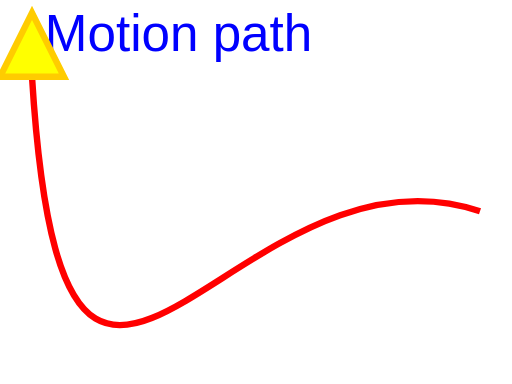
t = 0.00 s
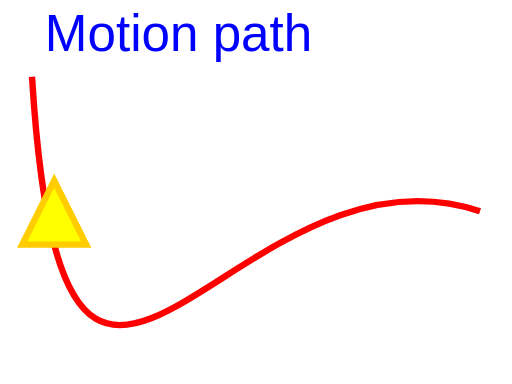
t = 3.00 s
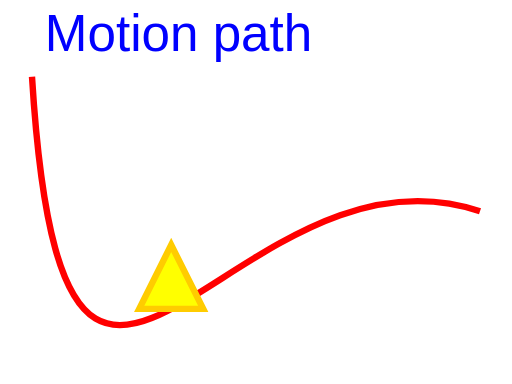
t = 6.00 s
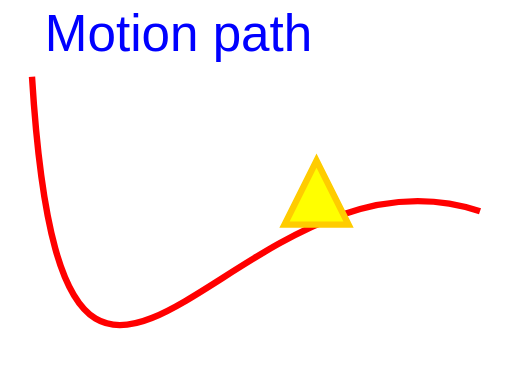
t = 9.00 s
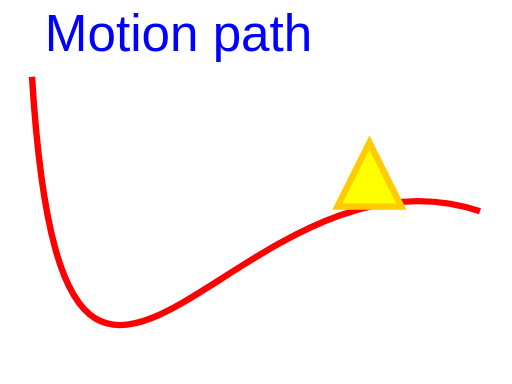
t = 10.00 s

The animated SVG that drew these frames (rendered in a browser with its animation timeline set to each time). Animation: 1 SMIL element (animateMotion=1); frames cover the first 10.00 s.

<?xml version="1.0" encoding="UTF-8"?>
<!DOCTYPE svg PUBLIC "-//W3C//DTD SVG 1.1 Tiny//EN" "http://www.w3.org/Graphics/SVG/1.1/DTD/svg11-tiny.dtd">
<svg version="1.1" baseProfile="tiny" xmlns="http://www.w3.org/2000/svg" xmlns:xlink="http://www.w3.org/1999/xlink" 
  width="100%" height="100%" viewBox="0 0 80 60">

  <title>SVG Demo </title>
  <desc> Motion Path Demo </desc>
  <g>
    <text font-family="Arial" font-size="8" stroke="none" fill="#0000ff" x="7" y="8"> Motion path</text>
    <g font-family="Arial" font-size="8">
      <path d="M 5,12 C 10,93 36,20 75,33"   fill="none"    stroke="#ff0000" stroke-width="1"/>
      <path d="M -5,0 L 0,-10 L 5,0 z"       fill="#ffff00" stroke="#ffcc00" stroke-width="1">
        <animateMotion path="M 5,12 C 10,93 36,20 75,33" begin="0s" dur="12s" calcMode="linear" fill="freeze"/>
      </path>
    </g>
  </g>
</svg>
